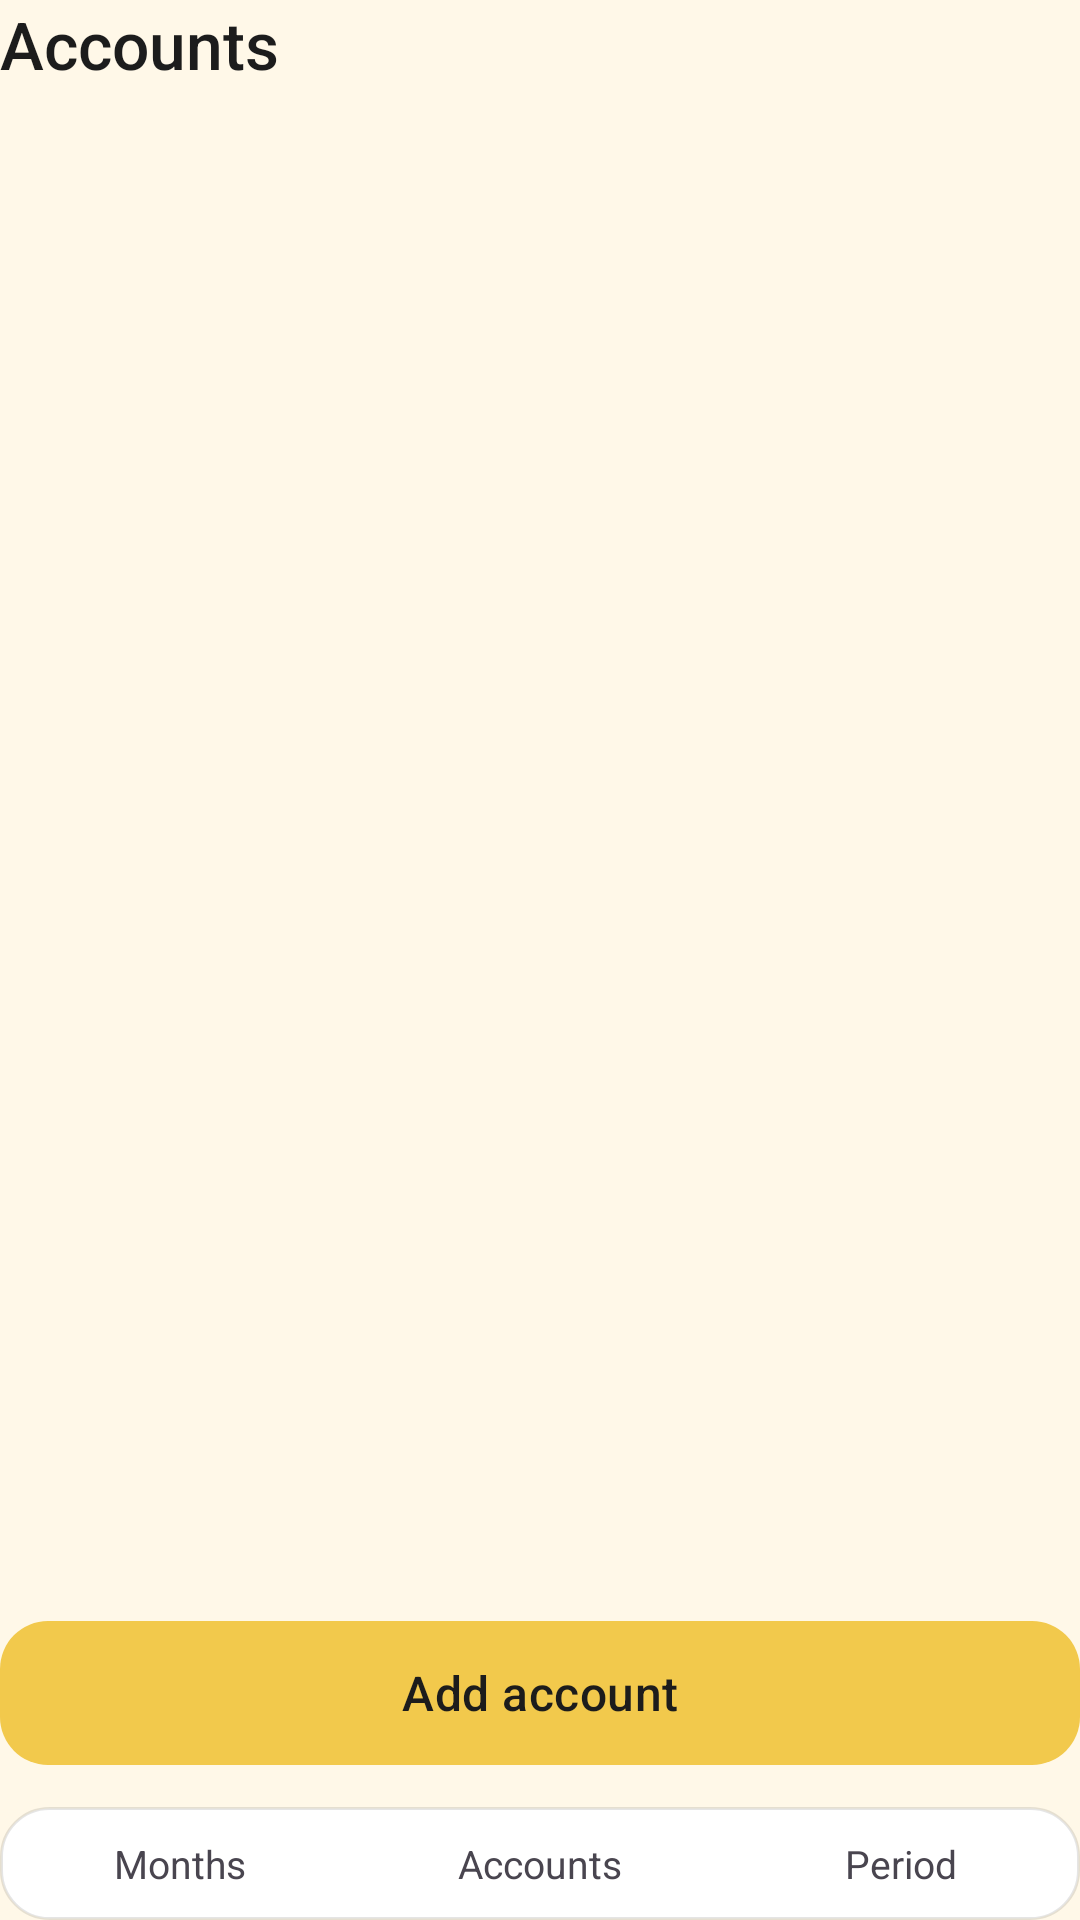

The Android layout XML behind this screen, and the referenced resources:
<!-- AndroidManifest.xml: application theme Theme.ExpensesByOm -->
<!-- res/layout/activity_accounts.xml -->
<?xml version="1.0" encoding="utf-8"?>
<LinearLayout xmlns:android="http://schemas.android.com/apk/res/android"
    xmlns:app="http://schemas.android.com/apk/res-auto"
    xmlns:tools="http://schemas.android.com/tools"
    android:id="@+id/main"
    android:layout_width="match_parent"
    android:layout_height="match_parent"
    android:background="@color/cream"
    android:orientation="vertical"
    tools:context=".AccountsActivity">

    <TextView
        android:layout_width="match_parent"
        android:layout_height="wrap_content"
        android:fontFamily="sans-serif-medium"
        android:text="@string/accounts_title"
        android:textColor="@color/ink"
        android:textSize="22sp" />

    <ScrollView
        android:layout_width="match_parent"
        android:layout_height="0dp"
        android:layout_marginTop="12dp"
        android:layout_weight="1">

        <LinearLayout
            android:id="@+id/accountList"
            android:layout_width="match_parent"
            android:layout_height="wrap_content"
            android:orientation="vertical" />
    </ScrollView>

    <com.google.android.material.button.MaterialButton
        android:id="@+id/addAccountButton"
        style="@style/Widget.ExpensesByOm.CalculateButton"
        android:layout_width="match_parent"
        android:layout_height="wrap_content"
        android:layout_marginTop="12dp"
        android:text="@string/add_account" />

    <include
        android:id="@+id/bottomNav"
        layout="@layout/include_bottom_nav" />
</LinearLayout>
<!-- res/layout/include_bottom_nav.xml (included above) -->
<?xml version="1.0" encoding="utf-8"?>
<LinearLayout xmlns:android="http://schemas.android.com/apk/res/android"
    android:layout_width="match_parent"
    android:layout_height="wrap_content"
    android:layout_marginTop="10dp"
    android:background="@drawable/bg_rounded_surface"
    android:elevation="2dp"
    android:orientation="horizontal"
    android:paddingTop="10dp"
    android:paddingBottom="10dp">

    <TextView
        android:id="@+id/navOverview"
        android:layout_width="0dp"
        android:layout_height="wrap_content"
        android:layout_weight="1"
        android:gravity="center"
        android:text="@string/nav_overview"
        android:textSize="13sp" />

    <TextView
        android:id="@+id/navAccounts"
        android:layout_width="0dp"
        android:layout_height="wrap_content"
        android:layout_weight="1"
        android:gravity="center"
        android:text="@string/nav_accounts"
        android:textSize="13sp" />

    <TextView
        android:id="@+id/navPeriod"
        android:layout_width="0dp"
        android:layout_height="wrap_content"
        android:layout_weight="1"
        android:gravity="center"
        android:text="@string/nav_period"
        android:textSize="13sp" />
</LinearLayout>
<!-- resources referenced by this layout -->
<resources>
  <color name="cream">#FFFFF8E8</color>
  <color name="ink">#FF1C1C1C</color>
  <!-- drawable bg_rounded_surface (drawable) -->
  <?xml version="1.0" encoding="utf-8"?>
  <shape xmlns:android="http://schemas.android.com/apk/res/android">
      <solid android:color="@color/white" />
      <corners android:radius="@dimen/card_radius" />
      <stroke
          android:width="1dp"
          android:color="@color/card_stroke" />
  </shape>
  <string name="accounts_title">Accounts</string>
  <string name="add_account">Add account</string>
  <string name="nav_accounts">Accounts</string>
  <string name="nav_overview">Months</string>
  <string name="nav_period">Period</string>
  <style name="Widget.ExpensesByOm.CalculateButton" parent="Widget.Material3.Button">
          <item name="backgroundTint">@color/gold</item>
          <item name="android:textColor">@color/ink</item>
          <item name="android:textAllCaps">false</item>
          <item name="android:textSize">16sp</item>
          <item name="android:letterSpacing">0.01</item>
          <item name="android:fontFamily">sans-serif-medium</item>
          <item name="cornerRadius">@dimen/button_radius</item>
          <item name="android:minHeight">@dimen/calculate_height</item>
          <item name="elevation">2dp</item>
      </style>
  <style name="Theme.ExpensesByOm" parent="Base.Theme.ExpensesByOm" />
  <color name="white">#FFFFFFFF</color>
  <dimen name="card_radius">16dp</dimen>
  <color name="card_stroke">#1A000000</color>
  <color name="gold">#FFF2C94C</color>
  <dimen name="button_radius">16dp</dimen>
  <dimen name="calculate_height">56dp</dimen>
  <style name="Base.Theme.ExpensesByOm" parent="Theme.Material3.Light.NoActionBar">
          <item name="colorPrimary">@color/gold</item>
          <item name="colorOnPrimary">@color/ink</item>
          <item name="colorPrimaryContainer">@color/gold_soft</item>
          <item name="colorOnPrimaryContainer">@color/ink</item>
          <item name="colorSecondary">@color/gold_deep</item>
          <item name="colorOnSecondary">@color/ink</item>
          <item name="android:colorBackground">@color/cream</item>
          <item name="colorSurface">@color/white</item>
          <item name="colorOnSurface">@color/ink</item>
          <item name="colorOnSurfaceVariant">@color/ink_muted</item>
          <item name="android:statusBarColor">@color/cream</item>
          <item name="android:navigationBarColor">@color/cream</item>
          <item name="android:windowLightStatusBar">true</item>
          <item name="android:windowLightNavigationBar" tools:targetApi="27">true</item>
          <item name="materialAlertDialogTheme">@style/ThemeOverlay.ExpensesByOm.Dialog</item>
      </style>
  <color name="gold_soft">#FFFFF3C4</color>
  <color name="gold_deep">#FFE6B422</color>
  <color name="ink_muted">#FF5C5748</color>
  <style name="ThemeOverlay.ExpensesByOm.Dialog" parent="ThemeOverlay.Material3.MaterialAlertDialog">
          <item name="colorPrimary">@color/gold_deep</item>
          <item name="colorOnPrimary">@color/ink</item>
      </style>
</resources>
